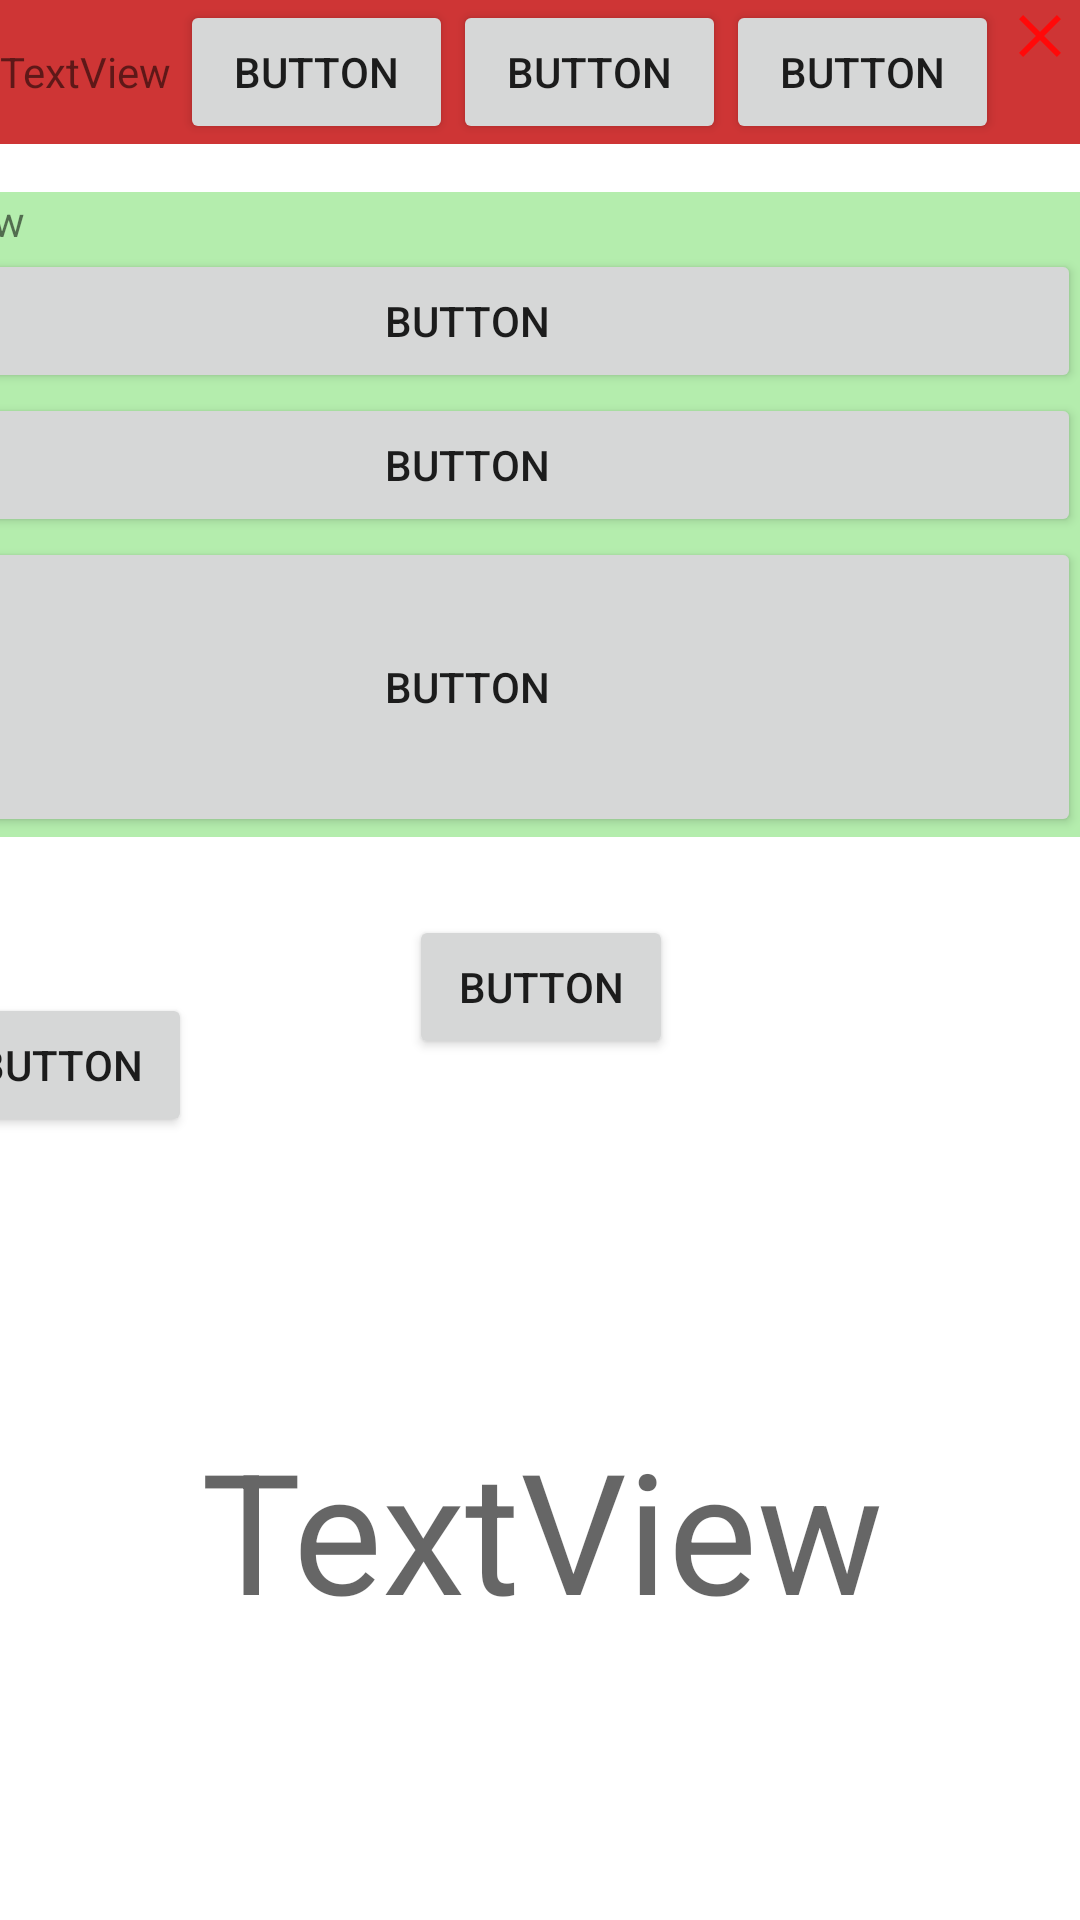

Android layout source for this screen:
<!-- AndroidManifest.xml: application theme Theme.TestApp -->
<!-- res/layout/activity_main.xml -->
<?xml version="1.0" encoding="utf-8"?>
<androidx.constraintlayout.widget.ConstraintLayout xmlns:android="http://schemas.android.com/apk/res/android"
    xmlns:app="http://schemas.android.com/apk/res-auto"
    xmlns:tools="http://schemas.android.com/tools"
    android:id="@+id/main"
    android:layout_width="match_parent"
    android:layout_height="match_parent"
    tools:context=".MainActivity" >

    <LinearLayout
        android:id="@+id/linearLayout"
        android:layout_width="match_parent"
        android:layout_height="0dp"
        android:background="#CE3535"
        android:orientation="horizontal"
        app:layout_constraintEnd_toEndOf="parent"
        app:layout_constraintStart_toStartOf="parent"
        app:layout_constraintTop_toTopOf="parent">

        <TextView
            android:id="@+id/txt_username"
            android:layout_width="wrap_content"
            android:layout_height="wrap_content"
            android:layout_weight="1"
            android:text="TextView" />

        <Button
            android:id="@+id/button"
            android:layout_width="wrap_content"
            android:layout_height="wrap_content"
            android:layout_weight="1"
            android:text="Button" />

        <Button
            android:id="@+id/button2"
            android:layout_width="wrap_content"
            android:layout_height="wrap_content"
            android:layout_weight="1"
            android:text="Button" />

        <Button
            android:id="@+id/button3"
            android:layout_width="wrap_content"
            android:layout_height="wrap_content"
            android:layout_weight="1"
            android:text="Button" />

        <ImageView
            android:id="@+id/imageView"
            android:layout_width="wrap_content"
            android:layout_height="wrap_content"
            android:layout_weight="1"
            app:srcCompat="@drawable/baseline_close" />
    </LinearLayout>

    <LinearLayout
        android:id="@+id/linearLayout2"
        android:layout_width="409dp"
        android:layout_height="0dp"
        android:layout_marginTop="16dp"
        android:background="#B4EDAD"
        android:orientation="vertical"
        app:layout_constraintEnd_toEndOf="parent"
        app:layout_constraintHorizontal_bias="1.0"
        app:layout_constraintStart_toStartOf="parent"
        app:layout_constraintTop_toBottomOf="@+id/linearLayout">

        <TextView
            android:id="@+id/textView2"
            android:layout_width="match_parent"
            android:layout_height="wrap_content"
            android:text="TextView" />

        <Button
            android:id="@+id/button4"
            android:layout_width="match_parent"
            android:layout_height="wrap_content"
            android:text="Button" />

        <Button
            android:id="@+id/button5"
            android:layout_width="match_parent"
            android:layout_height="wrap_content"
            android:text="Button" />

        <Button
            android:id="@+id/btn_signin"
            android:layout_width="match_parent"
            android:layout_height="100dp"
            android:text="Button" />
    </LinearLayout>

    <FrameLayout
        android:id="@+id/frameLayout"
        android:layout_width="409dp"
        android:layout_height="100dp"
        app:layout_constraintEnd_toEndOf="parent"
        app:layout_constraintStart_toStartOf="parent"
        app:layout_constraintTop_toBottomOf="@+id/linearLayout2">

        <Button
            android:id="@+id/btn_load_more"
            android:layout_width="wrap_content"
            android:layout_height="wrap_content"
            android:layout_gravity="center"
            android:text="Button" />

        <Button
            android:id="@+id/button8"
            android:layout_width="wrap_content"
            android:layout_height="wrap_content"
            android:layout_gravity="bottom"
            android:text="Button" />
    </FrameLayout>

    <androidx.constraintlayout.widget.ConstraintLayout
        android:layout_width="409dp"
        android:layout_height="349dp"
        android:layout_marginStart="1dp"
        android:layout_marginTop="1dp"
        android:layout_marginEnd="1dp"
        android:layout_marginBottom="1dp"
        app:layout_constraintBottom_toBottomOf="parent"
        app:layout_constraintEnd_toEndOf="parent"
        app:layout_constraintStart_toStartOf="parent"
        app:layout_constraintTop_toBottomOf="@+id/frameLayout">

        <TextView
            android:id="@+id/textView3"
            android:layout_width="wrap_content"
            android:layout_height="wrap_content"
            android:text="TextView"
            android:textAppearance="@style/TextAppearance.AppCompat.Display3"
            app:layout_constraintBottom_toBottomOf="parent"
            app:layout_constraintEnd_toEndOf="parent"
            app:layout_constraintStart_toStartOf="parent"
            app:layout_constraintTop_toTopOf="parent" />
    </androidx.constraintlayout.widget.ConstraintLayout>
</androidx.constraintlayout.widget.ConstraintLayout>
<!-- resources referenced by this layout -->
<resources>
  <!-- drawable baseline_close (drawable) -->
  <vector xmlns:android="http://schemas.android.com/apk/res/android" android:height="24dp" android:tint="#FF0909" android:viewportHeight="24" android:viewportWidth="24" android:width="24dp">
        
      <path android:fillColor="@android:color/white" android:pathData="M19,6.41L17.59,5 12,10.59 6.41,5 5,6.41 10.59,12 5,17.59 6.41,19 12,13.41 17.59,19 19,17.59 13.41,12z"/>
      
  </vector>
  <style name="Theme.TestApp" parent="Theme.MaterialComponents.DayNight.DarkActionBar">
          
          <item name="colorPrimary">@color/teal_700</item>
          <item name="colorPrimaryVariant">@color/purple_700</item>
          <item name="colorOnPrimary">@color/white</item>
          
          <item name="colorSecondary">@color/teal_200</item>
          <item name="colorSecondaryVariant">@color/teal_700</item>
          <item name="colorOnSecondary">@color/black</item>
          
          <item name="android:statusBarColor">?attr/colorPrimaryVariant</item>
          
      </style>
  <!-- not gathered from this repository: default colours our renderer supplied (Android Studio template values) -->
  <color name="purple_700">#FF3700B3</color>
  <color name="teal_200">#FF03DAC5</color>
  <color name="teal_700">#FF018786</color>
  <color name="black">#FF000000</color>
  <color name="white">#FFFFFFFF</color>
</resources>
